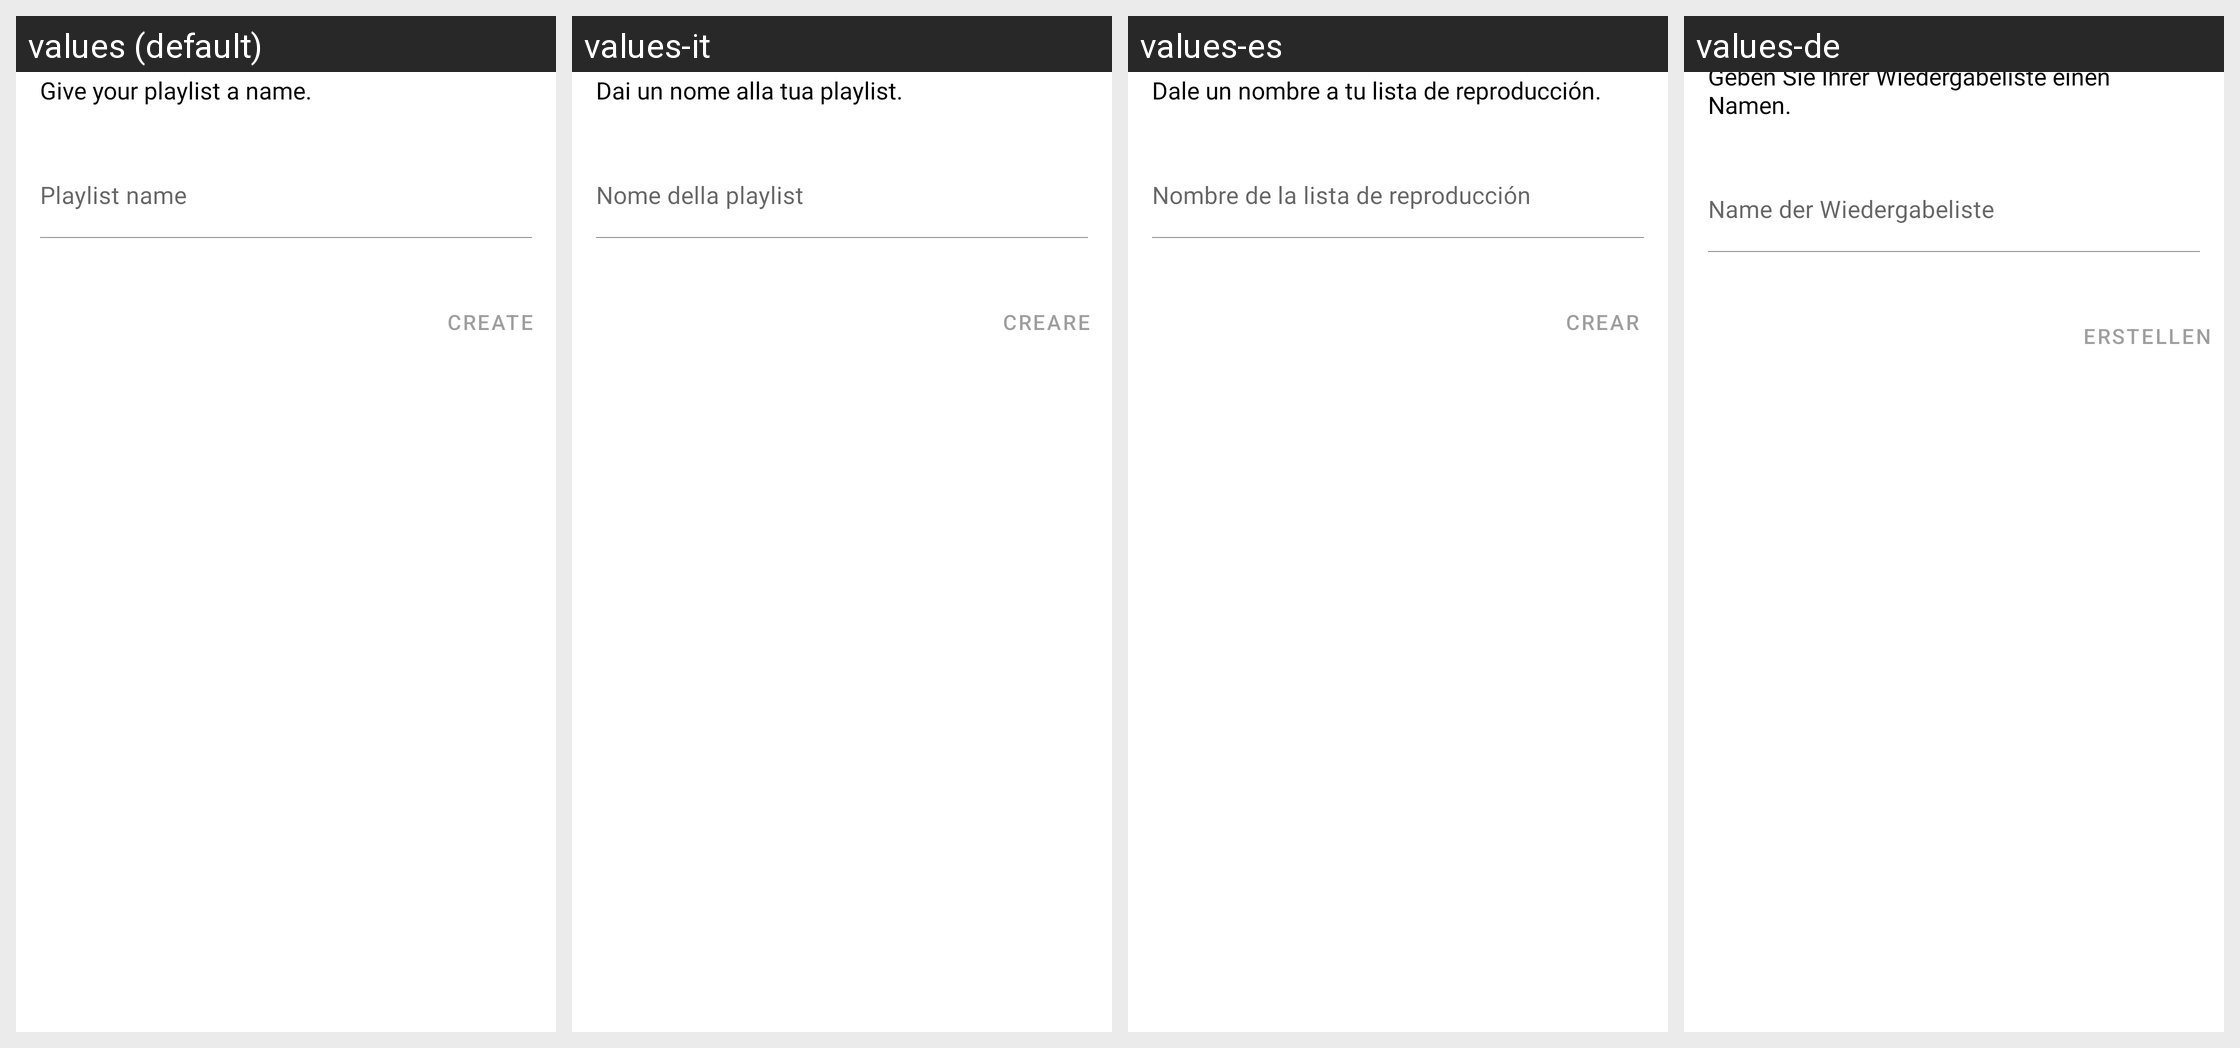

Here is an Android app screen in its default locale and in the app's own translations. Write out the translated-string differences for the strings that appear on this screen.
Android screen res/layout/fragment_create_palylist.xml rendered under 4 locales, left to right: values (default), values-it, values-es, values-de. Device: Nexus 5 (rendered at 1080×1920; each locale shown at half size, 540×960, under a caption strip naming it); theme AppTheme.
Other locales in the repository, not shown: values-fr, values-pt, values-tr-rTR.
Strings drawn on this screen, with the default value and each locale's value (text and hints the layout hard-codes, and strings that could not be matched under every locale, appear in the picture but are not listed):

give_your_playlist_a_name
  values: Give your playlist a name.
  values-it: Dai un nome alla tua playlist.
  values-es: Dale un nombre a tu lista de reproducción.
  values-de: Geben Sie Ihrer Wiedergabeliste einen Namen.

playlist_name
  values: Playlist name
  values-it: Nome della playlist
  values-es: Nombre de la lista de reproducción
  values-de: Name der Wiedergabeliste

create
  values: Create
  values-it: Creare
  values-es: Crear
  values-de: Erstellen
